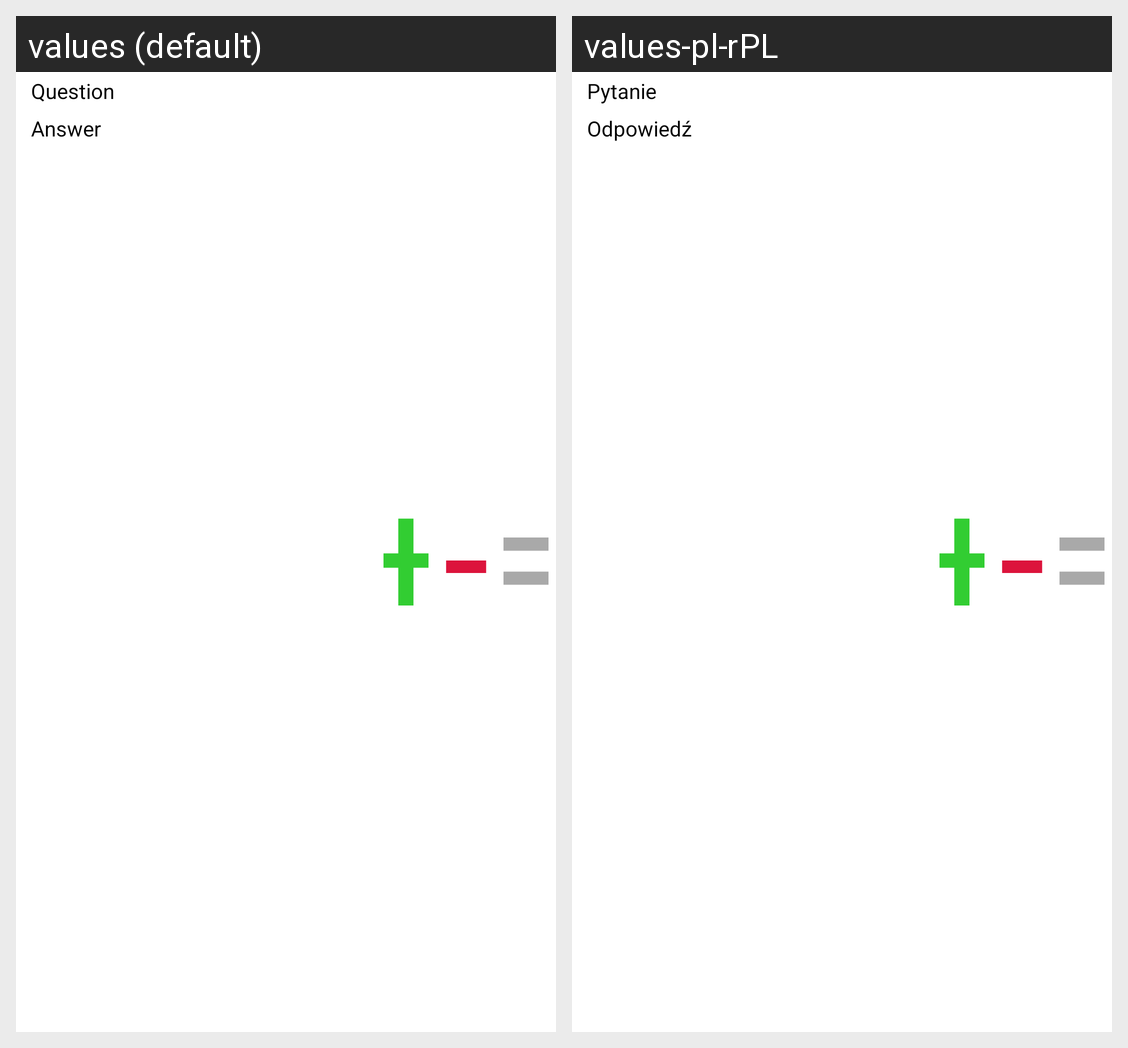

For this localized Android screen grid, give each drawn string resource with its value in every locale shown.
Android screen res/layout/stats_single_question.xml rendered under 2 locales, left to right: values (default), values-pl-rPL. Device: Nexus 5 (rendered at 1080×1920; each locale shown at half size, 540×960, under a caption strip naming it); theme Theme.Repeats.
Strings drawn on this screen, with the default value and each locale's value (text and hints the layout hard-codes, and strings that could not be matched under every locale, appear in the picture but are not listed):

Question
  values: Question
  values-pl-rPL: Pytanie

Answer
  values: Answer
  values-pl-rPL: Odpowiedź
